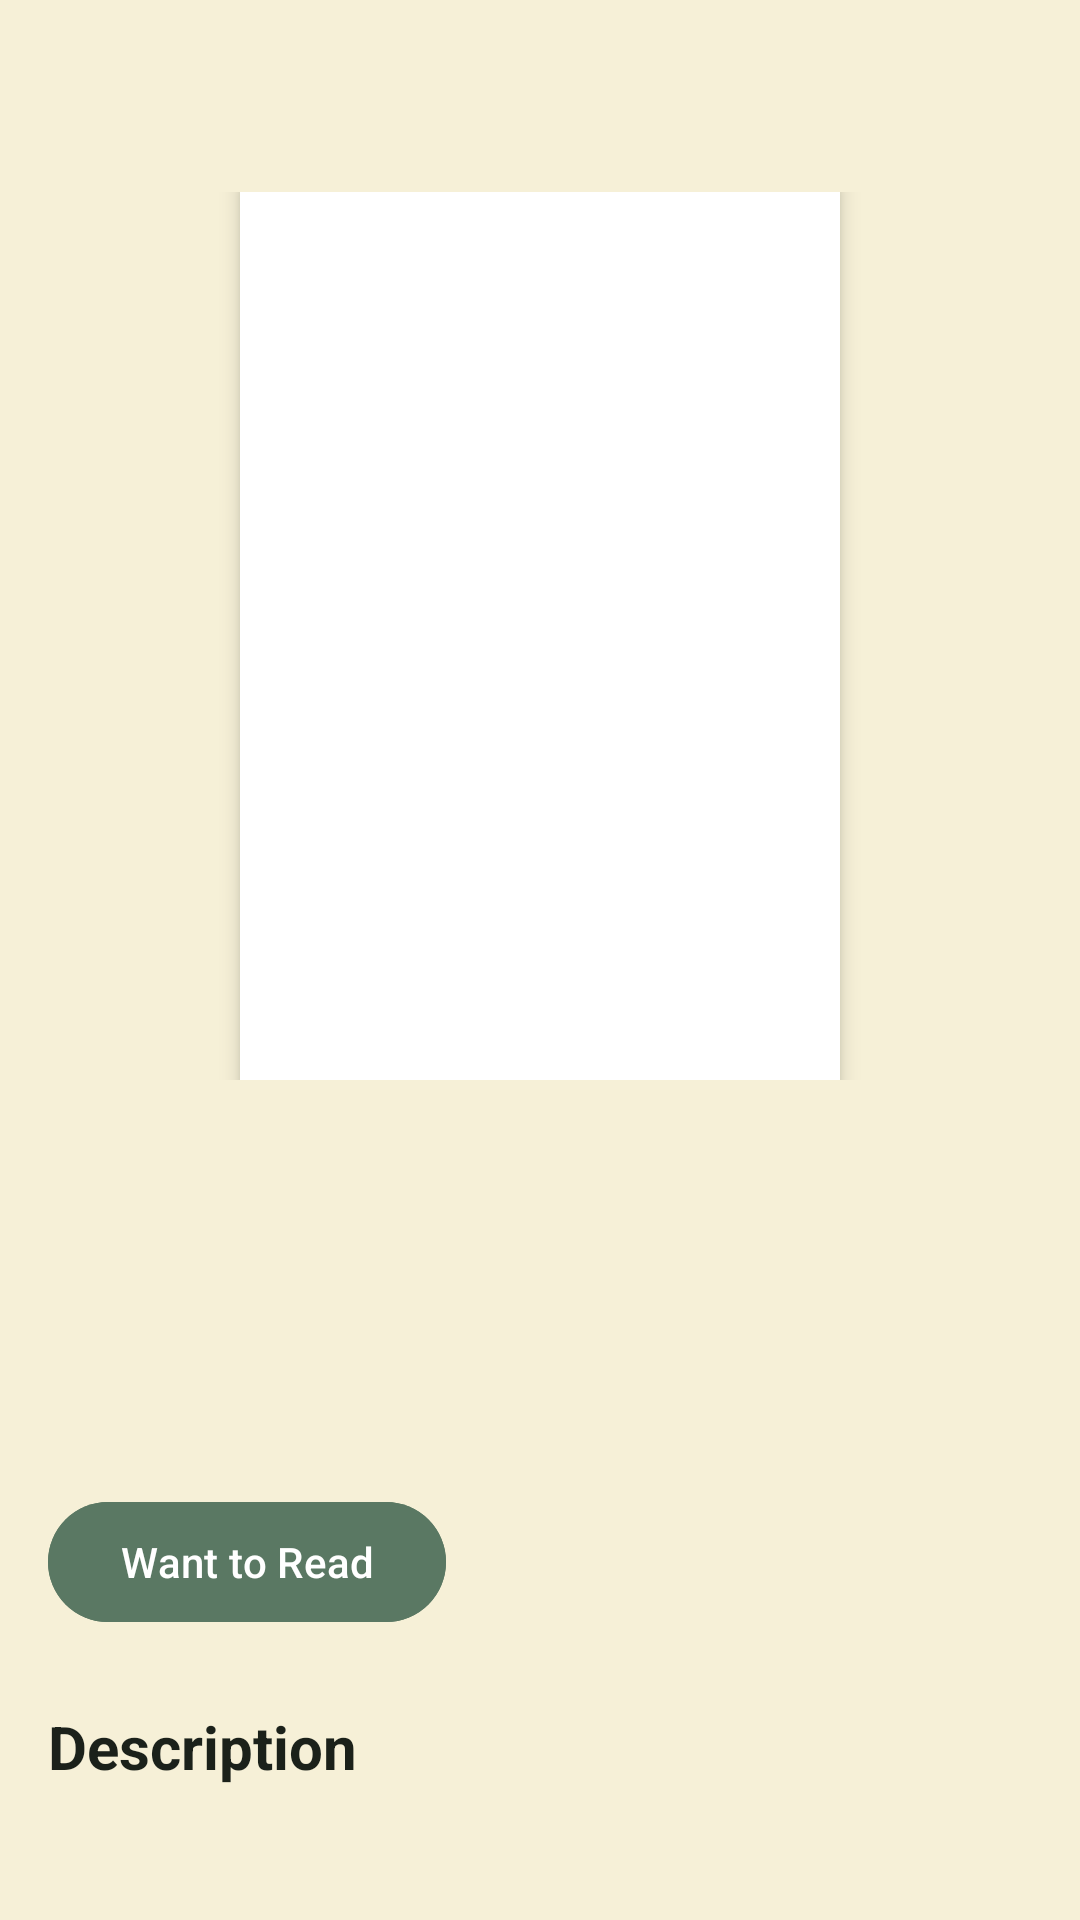

Produce the Android XML layout that renders to this screen, including the resource entries it uses.
<!-- AndroidManifest.xml: application theme Theme.Project20251 -->
<!-- res/layout/activity_book_detail.xml -->
<?xml version="1.0" encoding="utf-8"?>
<androidx.coordinatorlayout.widget.CoordinatorLayout xmlns:android="http://schemas.android.com/apk/res/android"
    xmlns:app="http://schemas.android.com/apk/res-auto"
    android:layout_width="match_parent"
    android:layout_height="match_parent">

    <com.google.android.material.appbar.AppBarLayout
        android:id="@+id/appBarLayout"
        android:layout_width="match_parent"
        android:layout_height="400dp"
        android:theme="@style/ThemeOverlay.AppCompat.Dark.ActionBar"
        android:background="@android:color/transparent"
        android:fitsSystemWindows="true">

        <com.google.android.material.appbar.CollapsingToolbarLayout
            android:id="@+id/collapsingToolbar"
            android:layout_width="match_parent"
            android:layout_height="match_parent"
            app:contentScrim="@color/color_primary"
            app:expandedTitleMarginEnd="64dp"
            app:expandedTitleMarginStart="48dp"
            app:layout_scrollFlags="scroll|exitUntilCollapsed"
            android:background="@android:color/transparent">

            
            <FrameLayout
                android:layout_width="match_parent"
                android:layout_height="match_parent"
                android:gravity="center"
                android:paddingTop="?attr/actionBarSize"
                android:paddingStart="24dp"
                android:paddingEnd="24dp"
                android:paddingBottom="40dp"
                android:background="@color/color_background"
                app:layout_collapseMode="parallax">

                <ImageView
                    android:id="@+id/ivCover"
                    android:layout_width="200dp"
                    android:layout_height="300dp"
                    android:layout_gravity="center"
                    android:scaleType="fitCenter"
                    android:adjustViewBounds="true"
                    android:elevation="4dp"
                    android:background="@android:color/white" />

            </FrameLayout>

            
            <androidx.appcompat.widget.Toolbar
                android:id="@+id/toolbar"
                android:layout_width="match_parent"
                android:layout_height="?attr/actionBarSize"
                android:minHeight="?attr/actionBarSize"
                app:layout_collapseMode="pin"
                app:popupTheme="@style/ThemeOverlay.AppCompat.Light"
                android:background="@android:color/transparent"
                android:elevation="12dp">

                <LinearLayout
                    android:id="@+id/toolbarHeader"
                    android:layout_width="wrap_content"
                    android:layout_height="wrap_content"
                    android:orientation="vertical"
                    android:visibility="gone"
                    android:alpha="0">

                    <TextView
                        android:id="@+id/tvToolbarTitle"
                        android:layout_width="wrap_content"
                        android:layout_height="wrap_content"
                        android:textSize="16sp"
                        android:textStyle="bold"
                        android:textColor="@android:color/white" />

                    <TextView
                        android:id="@+id/tvToolbarAuthor"
                        android:layout_width="wrap_content"
                        android:layout_height="wrap_content"
                        android:textSize="14sp"
                        android:textColor="@android:color/white" />

                </LinearLayout>

            </androidx.appcompat.widget.Toolbar>

        </com.google.android.material.appbar.CollapsingToolbarLayout>

    </com.google.android.material.appbar.AppBarLayout>

    <androidx.core.widget.NestedScrollView
        android:layout_width="match_parent"
        android:layout_height="match_parent"
        app:layout_behavior="@string/appbar_scrolling_view_behavior">

        <LinearLayout
            android:layout_width="match_parent"
            android:layout_height="wrap_content"
            android:orientation="vertical"
            android:padding="16dp"
            android:background="@color/color_background">

            <TextView
                android:id="@+id/tvTitle"
                android:layout_width="match_parent"
                android:layout_height="wrap_content"
                android:textSize="24sp"
                android:textStyle="bold"
                android:textColor="@color/color_text_primary"
                android:layout_marginBottom="8dp" />

            <TextView
                android:id="@+id/tvAuthor"
                android:layout_width="match_parent"
                android:layout_height="wrap_content"
                android:textSize="18sp"
                android:textColor="@color/color_text_secondary"
                android:layout_marginBottom="16dp" />

            <com.google.android.material.button.MaterialButton
                android:id="@+id/btnWantToRead"
                android:layout_width="wrap_content"
                android:layout_height="wrap_content"
                android:text="Want to Read"
                android:backgroundTint="@color/color_primary"
                android:textColor="@color/white"
                android:layout_marginBottom="24dp" />

            
            <TextView
                android:layout_width="match_parent"
                android:layout_height="wrap_content"
                android:text="Description"
                android:textSize="20sp"
                android:textStyle="bold"
                android:textColor="@color/color_text_primary"
                android:layout_marginBottom="8dp" />

            <TextView
                android:id="@+id/tvDescription"
                android:layout_width="match_parent"
                android:layout_height="wrap_content"
                android:textColor="@color/color_text_primary"
                android:layout_marginBottom="24dp" />

            
            <TextView
                android:layout_width="match_parent"
                android:layout_height="wrap_content"
                android:text="Your Rating:"
                android:textSize="18sp"
                android:textStyle="bold"
                android:textColor="@color/color_text_primary"
                android:layout_marginBottom="8dp" />

            <LinearLayout
                android:id="@+id/ratingStarsContainer"
                android:layout_width="wrap_content"
                android:layout_height="wrap_content"
                android:orientation="horizontal"
                android:layout_marginBottom="16dp">

                <ImageView
                    android:id="@+id/star1"
                    android:layout_width="40dp"
                    android:layout_height="40dp"
                    android:src="@android:drawable/btn_star_big_off"
                    android:padding="8dp"
                    android:clickable="true"
                    android:focusable="true"
                    android:background="?attr/selectableItemBackgroundBorderless" />

                <ImageView
                    android:id="@+id/star2"
                    android:layout_width="40dp"
                    android:layout_height="40dp"
                    android:src="@android:drawable/btn_star_big_off"
                    android:padding="8dp"
                    android:clickable="true"
                    android:focusable="true"
                    android:background="?attr/selectableItemBackgroundBorderless" />

                <ImageView
                    android:id="@+id/star3"
                    android:layout_width="40dp"
                    android:layout_height="40dp"
                    android:src="@android:drawable/btn_star_big_off"
                    android:padding="8dp"
                    android:clickable="true"
                    android:focusable="true"
                    android:background="?attr/selectableItemBackgroundBorderless" />

                <ImageView
                    android:id="@+id/star4"
                    android:layout_width="40dp"
                    android:layout_height="40dp"
                    android:src="@android:drawable/btn_star_big_off"
                    android:padding="8dp"
                    android:clickable="true"
                    android:focusable="true"
                    android:background="?attr/selectableItemBackgroundBorderless" />

                <ImageView
                    android:id="@+id/star5"
                    android:layout_width="40dp"
                    android:layout_height="40dp"
                    android:src="@android:drawable/btn_star_big_off"
                    android:padding="8dp"
                    android:clickable="true"
                    android:focusable="true"
                    android:background="?attr/selectableItemBackgroundBorderless" />

            </LinearLayout>

            
            <EditText
                android:id="@+id/etReview"
                android:layout_width="match_parent"
                android:layout_height="120dp"
                android:hint="Write a review..."
                android:inputType="textMultiLine"
                android:gravity="top|start"
                android:padding="12dp"
                android:background="@android:color/white"
                android:textColorHint="@android:color/darker_gray"
                android:textColor="@color/color_text_primary"
                android:maxLines="5"
                android:scrollbars="vertical"
                android:layout_marginBottom="12dp" />

            <com.google.android.material.button.MaterialButton
                android:id="@+id/btnSubmitReview"
                android:layout_width="wrap_content"
                android:layout_height="wrap_content"
                android:text="Submit"
                android:backgroundTint="@color/color_primary"
                android:textColor="@color/white"
                android:layout_marginBottom="24dp" />

            <TextView
                android:layout_width="match_parent"
                android:layout_height="wrap_content"
                android:text="Reviews"
                android:textSize="20sp"
                android:textStyle="bold"
                android:textColor="@color/color_text_primary"
                android:layout_marginBottom="8dp" />

            <androidx.recyclerview.widget.RecyclerView
                android:id="@+id/rvReviews"
                android:layout_width="match_parent"
                android:layout_height="wrap_content" />

        </LinearLayout>

    </androidx.core.widget.NestedScrollView>

</androidx.coordinatorlayout.widget.CoordinatorLayout>
<!-- resources referenced by this layout -->
<resources>
  <color name="color_background">#F6F0D7</color>
  <color name="color_primary">#5A7863</color>
  <color name="color_text_primary">#1B211A</color>
  <color name="color_text_secondary">#5A7863</color>
  <color name="white">#FFFFFFFF</color>
  <style name="Theme.Project20251" parent="Base.Theme.Project20251" />
  <style name="Base.Theme.Project20251" parent="Theme.Material3.DayNight.NoActionBar">
          <item name="colorPrimary">@color/color_primary</item>
          <item name="colorPrimaryDark">@color/color_primary_dark</item>
          <item name="android:colorBackground">@color/color_background</item>
          <item name="android:textColorPrimary">@color/color_text_primary</item>
          <item name="android:textColorSecondary">@color/color_text_secondary</item>
          <item name="android:statusBarColor">@color/color_primary</item>
          <item name="android:navigationBarColor">@color/color_background</item>
      </style>
  <color name="color_primary_dark">#1B211A</color>
</resources>
